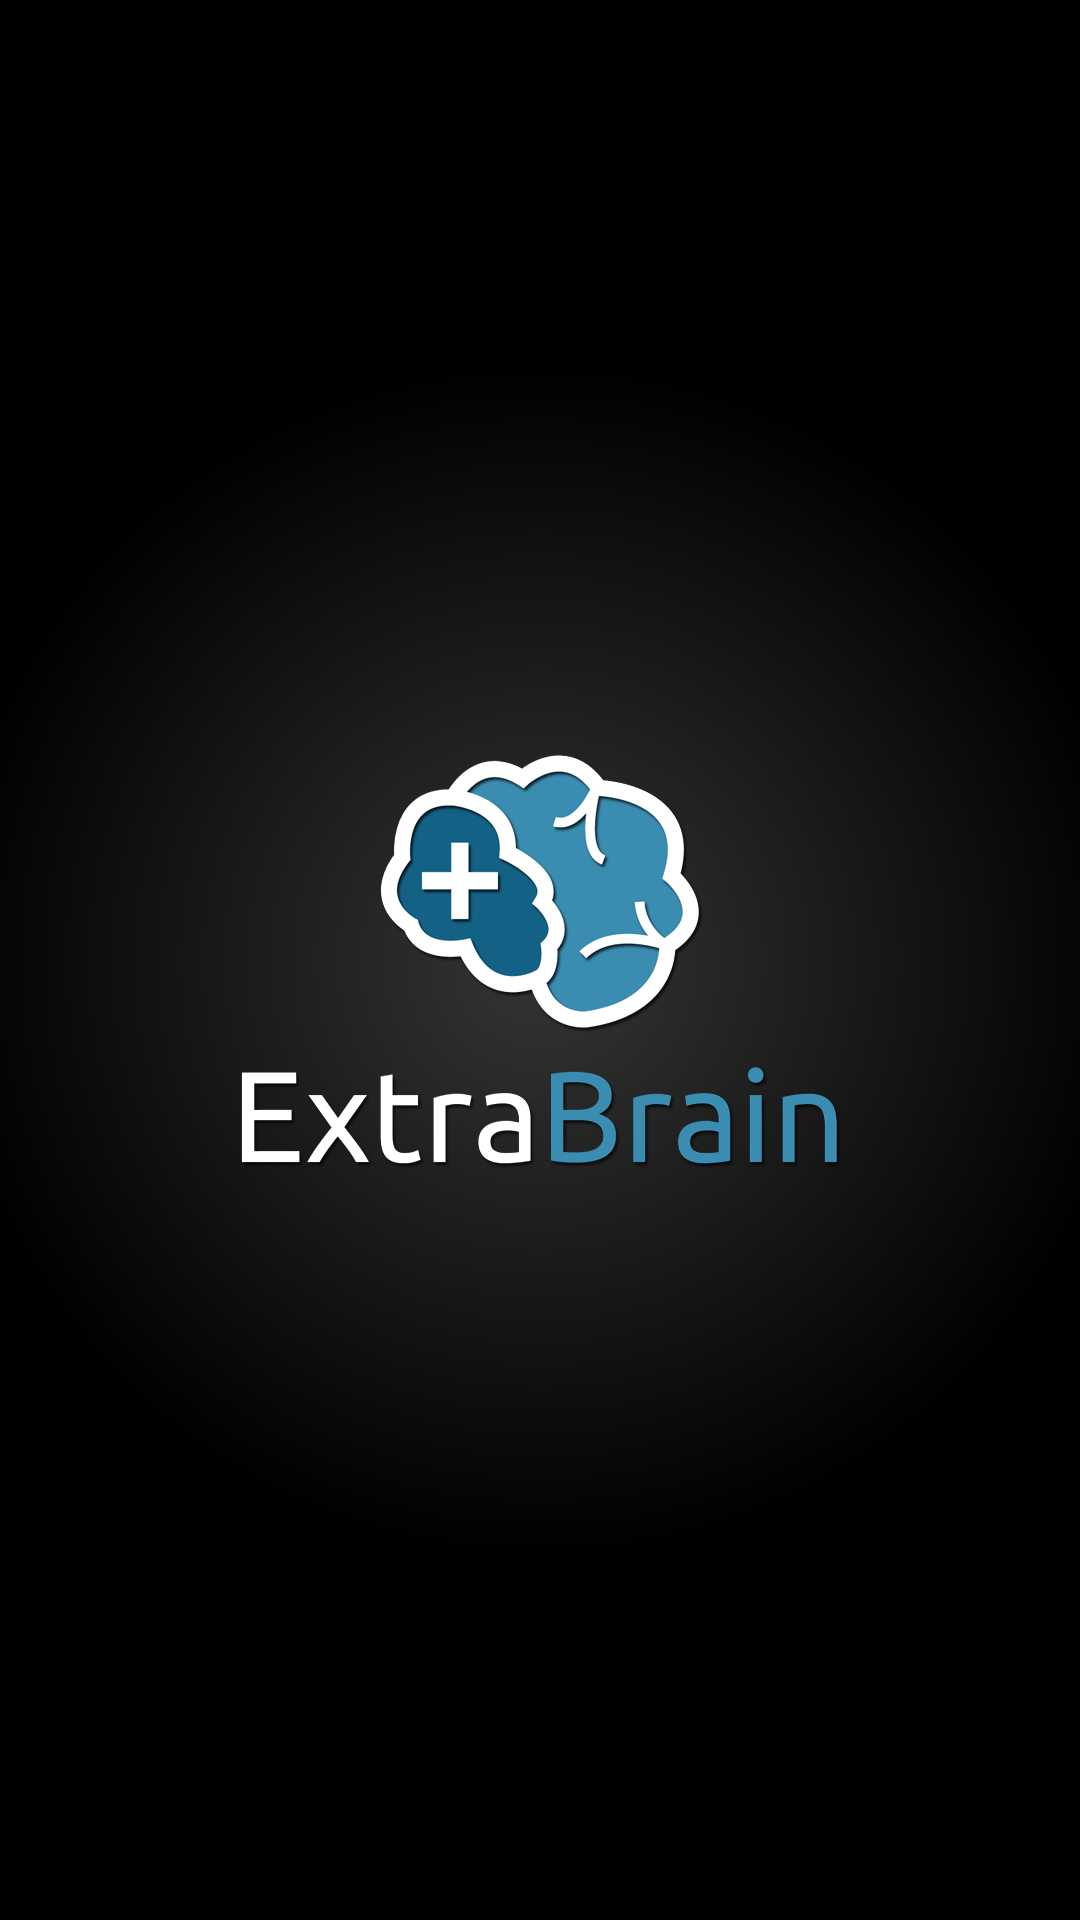

Write the Android layout XML for this screen, with the resource values it uses.
<!-- AndroidManifest.xml: application theme AppTheme -->
<!-- res/layout/activity_splash.xml -->
<?xml version="1.0" encoding="utf-8"?>
<RelativeLayout xmlns:android="http://schemas.android.com/apk/res/android"
    android:orientation="vertical" android:layout_width="match_parent"
    android:layout_height="match_parent"
    android:background="@drawable/bg_gradient_eb_splash"
    >

    <ImageView
        android:id="@+id/imgLogo"
        android:layout_width="wrap_content"
        android:layout_height="wrap_content"
        android:src="@drawable/logo_eb"
        android:layout_centerInParent="true"
    />

</RelativeLayout>
<!-- resources referenced by this layout -->
<resources>
  <!-- drawable bg_gradient_eb_splash (drawable) -->
  <?xml version="1.0" encoding="utf-8"?>
  <shape xmlns:android="http://schemas.android.com/apk/res/android" android:shape="rectangle" >
      <gradient
          android:type="radial"
          android:centerX="50%"
          android:centerY="50%"
          android:startColor="#353535"
          android:endColor="#000000"
          android:gradientRadius="600
          "/>
  </shape>
  <!-- drawable logo_eb: png bitmap (drawable-xxhdpi, 71443 bytes) -->
  <style name="AppTheme" parent="android:Theme.Holo">
          
      </style>
</resources>
